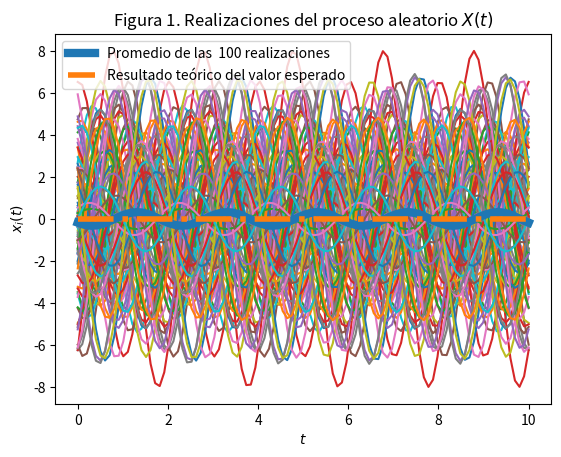
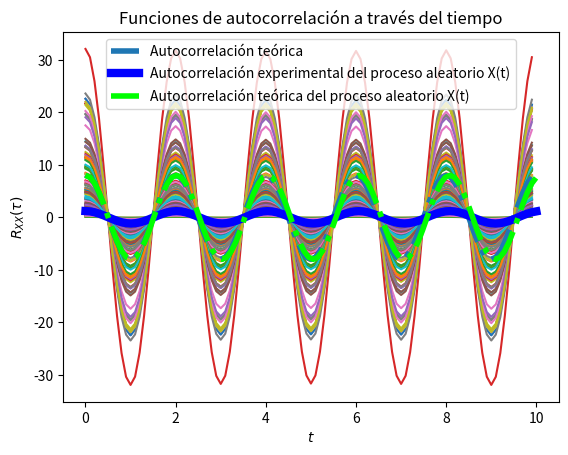

Reproduce these figures in Python, in order.
import numpy as np
from scipy import stats
import matplotlib.pyplot as plt #Para plot
#Unico cambio fue X(t)----> W(T)
# Variables aleatorias X y Y
va_X = stats.norm(0, np.sqrt(8))
va_Y = stats.norm(0, np.sqrt(8))

# Creación del vector de tiempo
T = 100			# número de elementos
t_final = 10	# tiempo en segundos
t = np.linspace(0, t_final, T)

# Inicialización del proceso aleatorio X(t) con N realizaciones
N = 100
X_t = np.empty((N, len(t)))	# N funciones del tiempo x(t) con T puntos

# Creación de las muestras del proceso x(t)
for i in range(N):
	X = va_X.rvs()
	Y = va_Y.rvs()
	x_t = X * np.cos(np.pi*t) + Y * np.sin(np.pi*t)
	X_t[i,:] = x_t
	plt.plot(t, x_t)

# Promedio de las N realizaciones en cada instante (cada punto en t)
P = [np.mean(X_t[:,i]) for i in range(len(t))]
plt.plot(t, P, lw=6, label='Promedio de las  100 realizaciones')

# Graficar el resultado teórico del valor esperado
E = 0*t
plt.plot(t, E, '-.', lw=4, label='Resultado teórico del valor esperado')

# Mostrar las realizaciones del promedio calculado y teórico.
plt.title('Figura 1. Realizaciones del proceso aleatorio $X(t)$')
plt.xlabel('$t$')
plt.ylabel('$x_i(t)$')
plt.legend() # Se imprime las leyendas de la gráfica.
plt.show()   # Muestra la gráfica.

# T valores de desplazamiento tau. 
desplazamiento = np.arange(T) 
taus = desplazamiento/t_final

# Inicialización de matriz de valores de correlación para las N funciones.
corr = np.empty((N, len(desplazamiento)))

# Nueva figura para la autocorrelación.
plt.figure()

# Cálculo de autocorrelación para cada valor de tau.
for n in range(N):
	for i, tau in enumerate(desplazamiento):
		corr[n, i] = np.correlate(X_t[n,:], np.roll(X_t[n,:], tau))/T
	plt.plot(taus, corr[n,:])

# Valor teórico de autocorrelación.
Rww = 8 * np.cos(np.pi*taus)

# Gr\'aficas de autocorrelación para cada realización del proceso.
plt.plot(taus, Rww, '-.', lw=4, label='Autocorrelación teórica')
plt.title('Figura 2. Funciones de autocorrelación de las realizaciones del proceso')
plt.xlabel(r'$\tau$')
plt.ylabel(r'$R_{XX}(\tau)$')
plt.legend() # Se imprime la leyenda de la gráfica.
plt.show()   # Muestra la gráfica.

# Gráficas de la autocorrelación en el tiempo.  
plt.plot(t, corr[n,:], lw=6, color = 'blue', label='Autocorrelación experimental del proceso aleatorio X(t)')
plt.plot(t, Rww, '-.', lw=4, color='lime', label='Autocorrelación teórica del proceso aleatorio X(t)')
plt.title('Funciones de autocorrelación a través del tiempo')
plt.xlabel(r'$t$')
plt.ylabel(r'$R_{XX}(\tau)$')
plt.legend() # Se imprime la leyenda de la gráfica.
plt.show()   # Muestra la gráfica